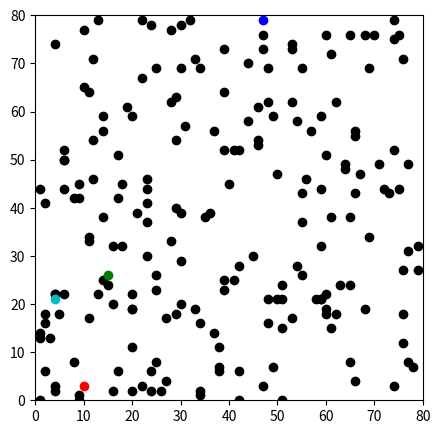
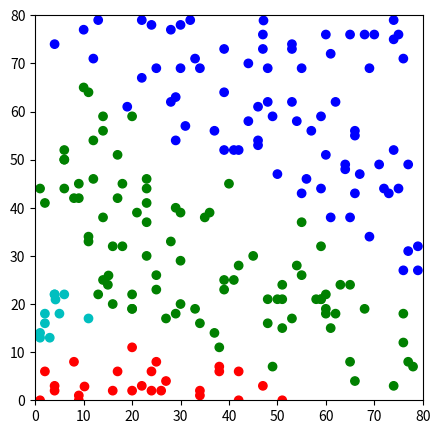
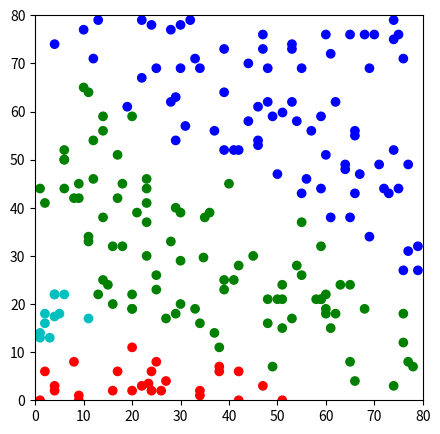
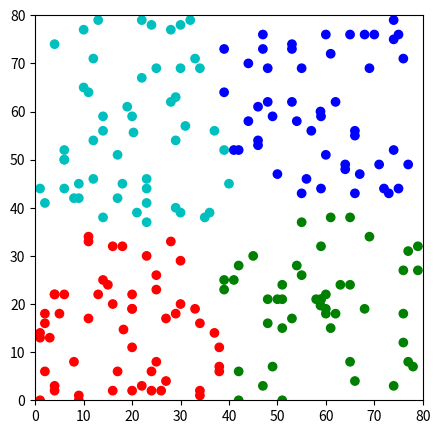

Python code for these plots, in order:
## Initialisation

import pandas as pd
import numpy as np
import matplotlib.pyplot as plt
 
  

df = pd.DataFrame({
    'x': np.random.randint(80,size=200),
    'y': np.random.randint(80,size=200)
})



k = 4
centroids = {
    i+1: [np.random.randint(0, 80), np.random.randint(0, 80)]
    for i in range(k)
}
    
fig = plt.figure(figsize=(5, 5))
plt.scatter(df['x'], df['y'], color='k')
colmap = {1: 'r', 2: 'g', 3: 'b', 4:'c'}
for i in centroids.keys():
    plt.scatter(*centroids[i], color=colmap[i])
plt.xlim(0, 80)
plt.ylim(0, 80)
plt.show()

def assignment(df, centroids):
    for i in centroids.keys():
        # sqrt((x1 - x2)^2 - (y1 - y2)^2)
        df['distance_from_{}'.format(i)] = (
            np.sqrt(
                (df['x'] - centroids[i][0]) ** 2
                + (df['y'] - centroids[i][1]) ** 2
            )
        )
    centroid_distance_cols = ['distance_from_{}'.format(i) for i in centroids.keys()]
    df['closest'] = df.loc[:, centroid_distance_cols].idxmin(axis=1)
    df['closest'] = df['closest'].map(lambda x: int(x.lstrip('distance_from_')))
    df['color'] = df['closest'].map(lambda x: colmap[x])
    return df

df = assignment(df, centroids)


fig = plt.figure(figsize=(5, 5))
plt.scatter(df['x'], df['y'], color=df['color'])
for i in centroids.keys():
    plt.scatter(*centroids[i], color=colmap[i])
plt.xlim(0, 80)
plt.ylim(0, 80)
plt.show()

## Update Stage

import copy

old_centroids = copy.deepcopy(centroids)

def update(k):
    for i in centroids.keys():
        centroids[i][0] = np.mean(df[df['closest'] == i]['x'])
        centroids[i][1] = np.mean(df[df['closest'] == i]['y'])
    return k

centroids = update(centroids)
    
fig = plt.figure(figsize=(5, 5))

plt.scatter(df['x'], df['y'],color=df['color'])
for i in centroids.keys():
    plt.scatter(*centroids[i], color=colmap[i])
plt.xlim(0, 80)
plt.ylim(0, 80)
for i in old_centroids.keys():
    old_x = old_centroids[i][0]
    old_y = old_centroids[i][1]
    dx = (centroids[i][0] - old_centroids[i][0]) * 0.75
    dy = (centroids[i][1] - old_centroids[i][1]) * 0.75
    
plt.show()

# Continue until all assigned categories don't change any more
while True:
    closest_centroids = df['closest'].copy(deep=True)
    centroids = update(centroids)
    df = assignment(df, centroids)
    if closest_centroids.equals(df['closest']):
        break

fig = plt.figure(figsize=(5, 5))
plt.scatter(df['x'], df['y'],color=df['color'])
for i in centroids.keys():
    plt.scatter(*centroids[i], color=colmap[i])
plt.xlim(0, 80)
plt.ylim(0, 80)
plt.show()